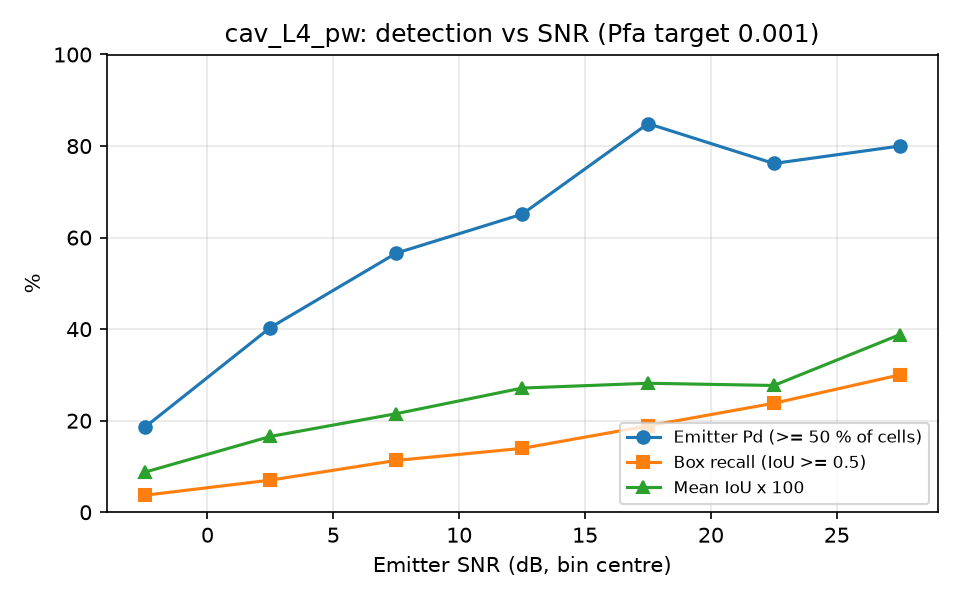

The file beside this chart, header and first rows:
snr_lo, snr_hi, n, emitter_pd, box_recall, mean_iou
-5, 0, 54, 0.1852, 0.0370, 0.0874
0, 5, 57, 0.4035, 0.0702, 0.1656
5, 10, 53, 0.5660, 0.1132, 0.2153
10, 15, 43, 0.6512, 0.1395, 0.2713
15, 20, 53, 0.8491, 0.1887, 0.2818
20, 25, 42, 0.7619, 0.2381, 0.2769
25, 30, 40, 0.8000, 0.3000, 0.3879
